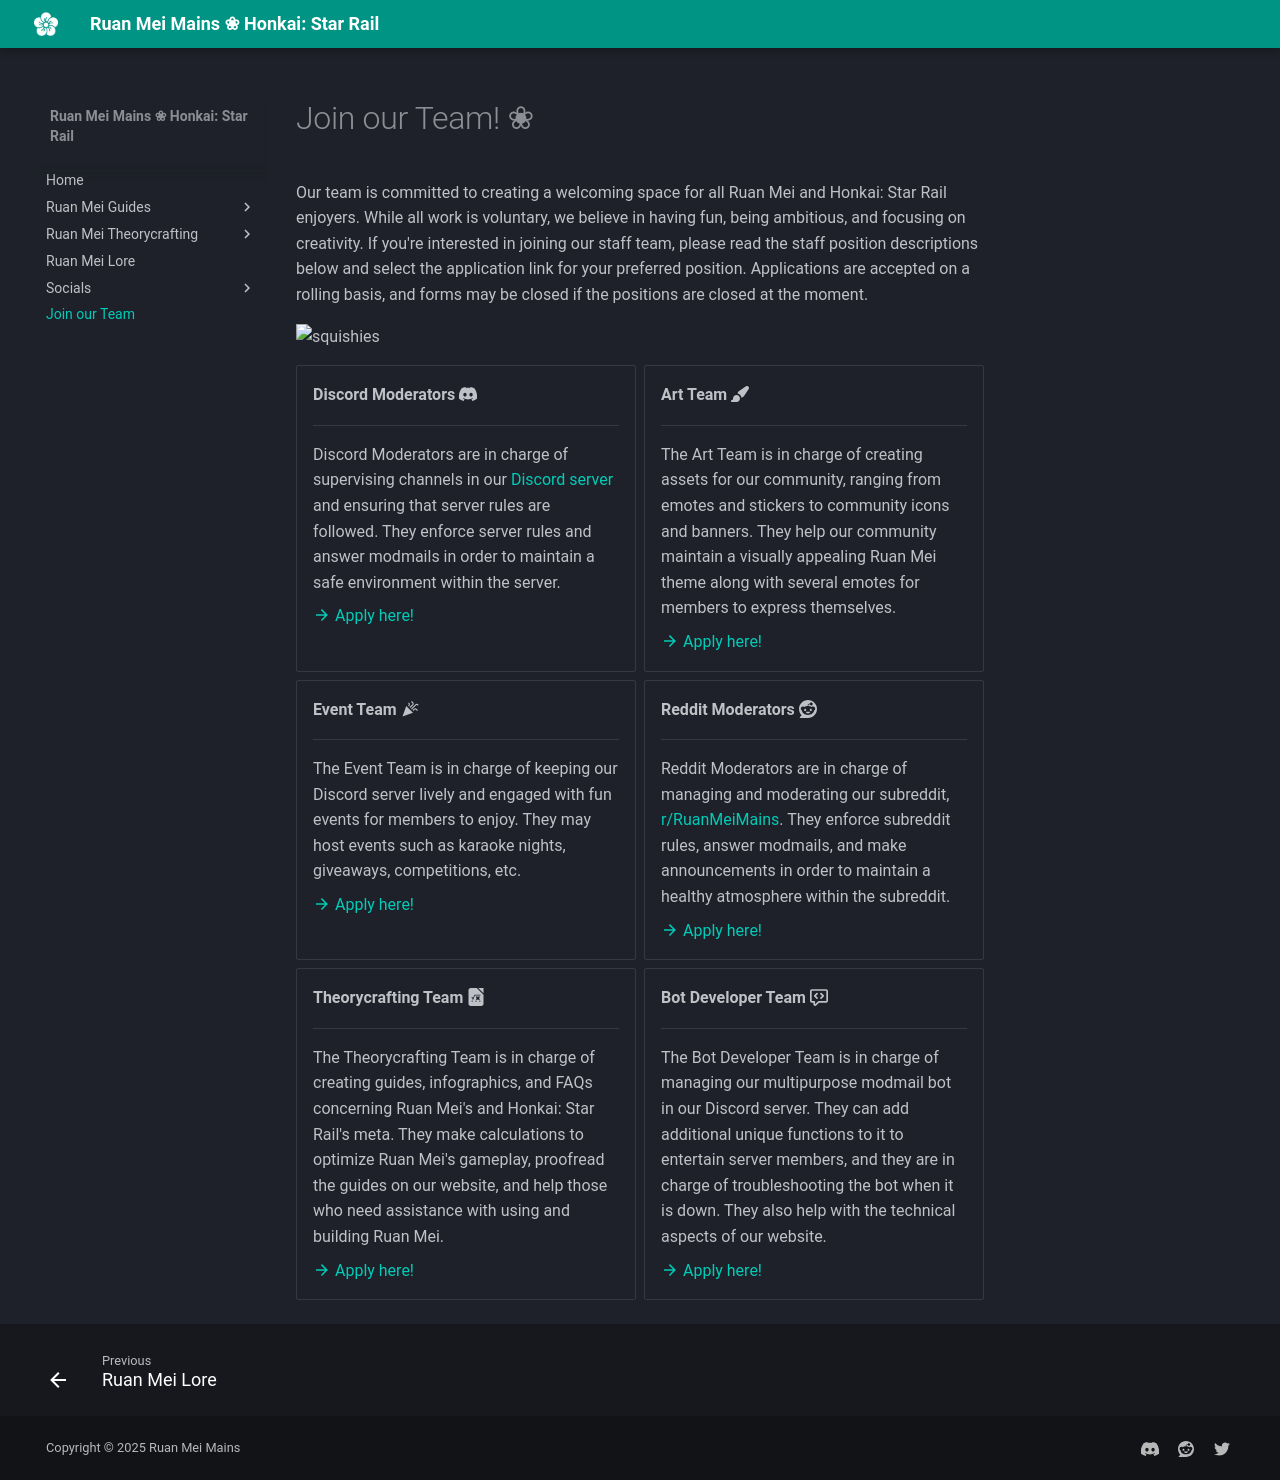

repository: RuanMeiMains/RuanMeiMains.github.io · page: applications/index.html · generator: mkdocs

---
description: Join the Ruan Mei Mains staff team and apply for any available positions!
---

# Join our Team! ❀
Our team is committed to creating a welcoming space for all Ruan Mei and Honkai: Star Rail enjoyers. While all work is voluntary, we believe in having fun, being ambitious, and focusing on creativity. If you're interested in joining our staff team, please read the staff position descriptions below and select the application link for your preferred position. Applications are accepted on a rolling basis, and forms may be closed if the positions are closed at the moment.

![squishies](assets/images/ruan_mei_squishies1.gif)
<div class="grid cards" markdown>

-   **Discord Moderators :fontawesome-brands-discord:**

    ---

    Discord Moderators are in charge of supervising channels in our [Discord server](https://discord.gg/ruanmei) and ensuring that server rules are followed. They enforce server rules and answer modmails in order to maintain a safe environment within the server.
    
    <a href="https://docs.google.com/forms/d/e/1FAIpQLSdMalZaE0vaQbTwBOHf0_CfK1T8TPpxm5U0UJ2reYbeRaAb6g/viewform?usp=sf_link" target="_blank">:material-arrow-right: Apply here!</a>
    
-   **Art Team :fontawesome-solid-paintbrush:**

    ---

    The Art Team is in charge of creating assets for our community, ranging from emotes and stickers to community icons and banners. They help our community maintain a visually appealing Ruan Mei theme along with several emotes for members to express themselves.
    
    <a href="https://docs.google.com/forms/d/e/1FAIpQLScgONHsD982olHEzaPL42u_5v5T67ZT34aUWLDBaq8UDO6AJg/viewform?usp=sf_link" target="_blank">:material-arrow-right: Apply here!</a>

-   **Event Team :material-party-popper:**

    ---

    The Event Team is in charge of keeping our Discord server lively and engaged with fun events for members to enjoy. They may host events such as karaoke nights, giveaways, competitions, etc.
    
    <a href="https://docs.google.com/forms/d/e/1FAIpQLSetRKiSoTdVeOlgm-7FMgcvAm86U_NWy1SdMOFjQjQ9SIjjkg/viewform?usp=sf_link" target="_blank">:material-arrow-right: Apply here!</a>
    
-   **Reddit Moderators :fontawesome-brands-reddit:**

    ---

    Reddit Moderators are in charge of managing and moderating our subreddit, [r/RuanMeiMains](https://www.reddit.com/r/RuanMeiMains/). They enforce subreddit rules, answer modmails, and make announcements in order to maintain a healthy atmosphere within the subreddit.
    
    <a href="https://docs.google.com/forms/d/e/1FAIpQLSdk6SJ-KfcuRqNj0AgsucurNw32std5yx5IS7o-rp05czLNmg/viewform?usp=sf_link" target="_blank">:material-arrow-right: Apply here!</a>
    
-   **Theorycrafting Team :simple-libreofficemath:**

    ---

    The Theorycrafting Team is in charge of creating guides, infographics, and FAQs concerning Ruan Mei's and Honkai: Star Rail's meta. They make calculations to optimize Ruan Mei's gameplay, proofread the guides on our website, and help those who need assistance with using and building Ruan Mei.
    
    <a href="https://docs.google.com/forms/d/e/1FAIpQLSfEiflXqcqtEZzaY2Mea7b0apv-PAwmyb8jSwR53f9VmhPAGQ/viewform?usp=sf_link" target="_blank">:material-arrow-right: Apply here!</a>
    
-   **Bot Developer Team :octicons-code-review-16:**

    ---

    The Bot Developer Team is in charge of managing our multipurpose modmail bot in our Discord server. They can add additional unique functions to it to entertain server members, and they are in charge of troubleshooting the bot when it is down. They also help with the technical aspects of our website.
    
    <a href="https://docs.google.com/forms/d/e/1FAIpQLSf725jYKdn8KH75zdTL805IWhghOqLyNOVAAcVYxt5nf8pRgw/viewform?usp=sf_link" target="_blank">:material-arrow-right: Apply here!</a>
    
</div>
